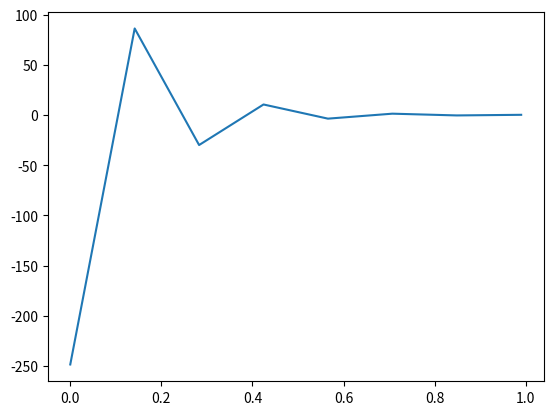

Source code (Python):
import numpy as np
import matplotlib.pyplot as plt

STEP_SIZE_SPACE = 0.005
STEP_SIZE_TIME = np.sqrt(4*STEP_SIZE_SPACE)
SPACE_UPPER_BOUND = 20
SPACE_LOWER_BOUND = 0
TIME_UPPER_BOUND = 2
INTEREST = 0.04
VOLATILITY_SQUARED = 2
COLUMNS = int((SPACE_UPPER_BOUND-SPACE_LOWER_BOUND)/STEP_SIZE_SPACE)
ROWS = int(TIME_UPPER_BOUND/STEP_SIZE_TIME)
SOLUTION_GRID = np.zeros((ROWS, COLUMNS))


class Grid: 
    """
    Is a class that can solve the Black-Scholes (or any generic PDE)
    """
    def __init__(self, initialCondition, strike):
        self.initialCondition = initialCondition
        self.nRows = int(TIME_UPPER_BOUND/STEP_SIZE_TIME)
        self.nCols = int((SPACE_UPPER_BOUND-SPACE_LOWER_BOUND)/STEP_SIZE_SPACE)
        self.grid = np.zeros((self.nRows, self.nCols))
        self.initialiseGrid(strike=strike)
        self.solvePDE()
    
    def initialiseGrid(self, strike, lowerBoundaryCondition=SPACE_LOWER_BOUND, upperBoundaryCondition=SPACE_UPPER_BOUND):
        for i in range(self.nRows):
            self.grid[i][0] = lowerBoundaryCondition
            self.grid[i][self.nCols-1] = upperBoundaryCondition
        
        for i in range(self.nCols):
            self.grid[0][i] = self.initialCondition(i*STEP_SIZE_SPACE, strike)
    
    def solvePDE(self):
        for timeStep in range(self.nRows-1):
            for spaceStep in range(1, self.nCols-1):
                stockPrice = STEP_SIZE_SPACE*spaceStep
                currentValue = self.grid[timeStep][spaceStep]
                firstDerivative = (self.grid[timeStep][spaceStep+1] - self.grid[timeStep][spaceStep-1])/(2*STEP_SIZE_TIME)
                secondDerivative = (self.grid[timeStep][spaceStep+1] - 2*self.grid[timeStep][spaceStep] + self.grid[timeStep][spaceStep-1])/(STEP_SIZE_TIME**2)
                generator = INTEREST*currentValue - INTEREST*stockPrice*firstDerivative - 0.5*VOLATILITY_SQUARED*(stockPrice**2)*secondDerivative
                self.grid[timeStep+1][spaceStep] = currentValue - STEP_SIZE_SPACE*generator
    
    def optionFairPrice(self, stockPrice, time):
        spaceIndex = int(stockPrice/STEP_SIZE_SPACE) if int(stockPrice/STEP_SIZE_SPACE) < COLUMNS else COLUMNS
        timeIndex = int((TIME_UPPER_BOUND-time)/STEP_SIZE_TIME) if int((TIME_UPPER_BOUND-time)/STEP_SIZE_TIME) < ROWS else ROWS
        return self.grid[timeIndex-1][spaceIndex-1]
    
    def plotSolution(self, stockPrice):
        time = np.arange(0, TIME_UPPER_BOUND-1, STEP_SIZE_TIME)
        prices = [self.optionFairPrice(stockPrice, t) for t in time]
        plt.plot(time, prices)
        plt.show()
        
def terminalCondition(spaceValue, strike):
    if (spaceValue - strike> 0):
        return spaceValue - strike
    return 0

def main():
    x = Grid(terminalCondition, 2)
    x.plotSolution(stockPrice=2)

if __name__ == "__main__":
    main()